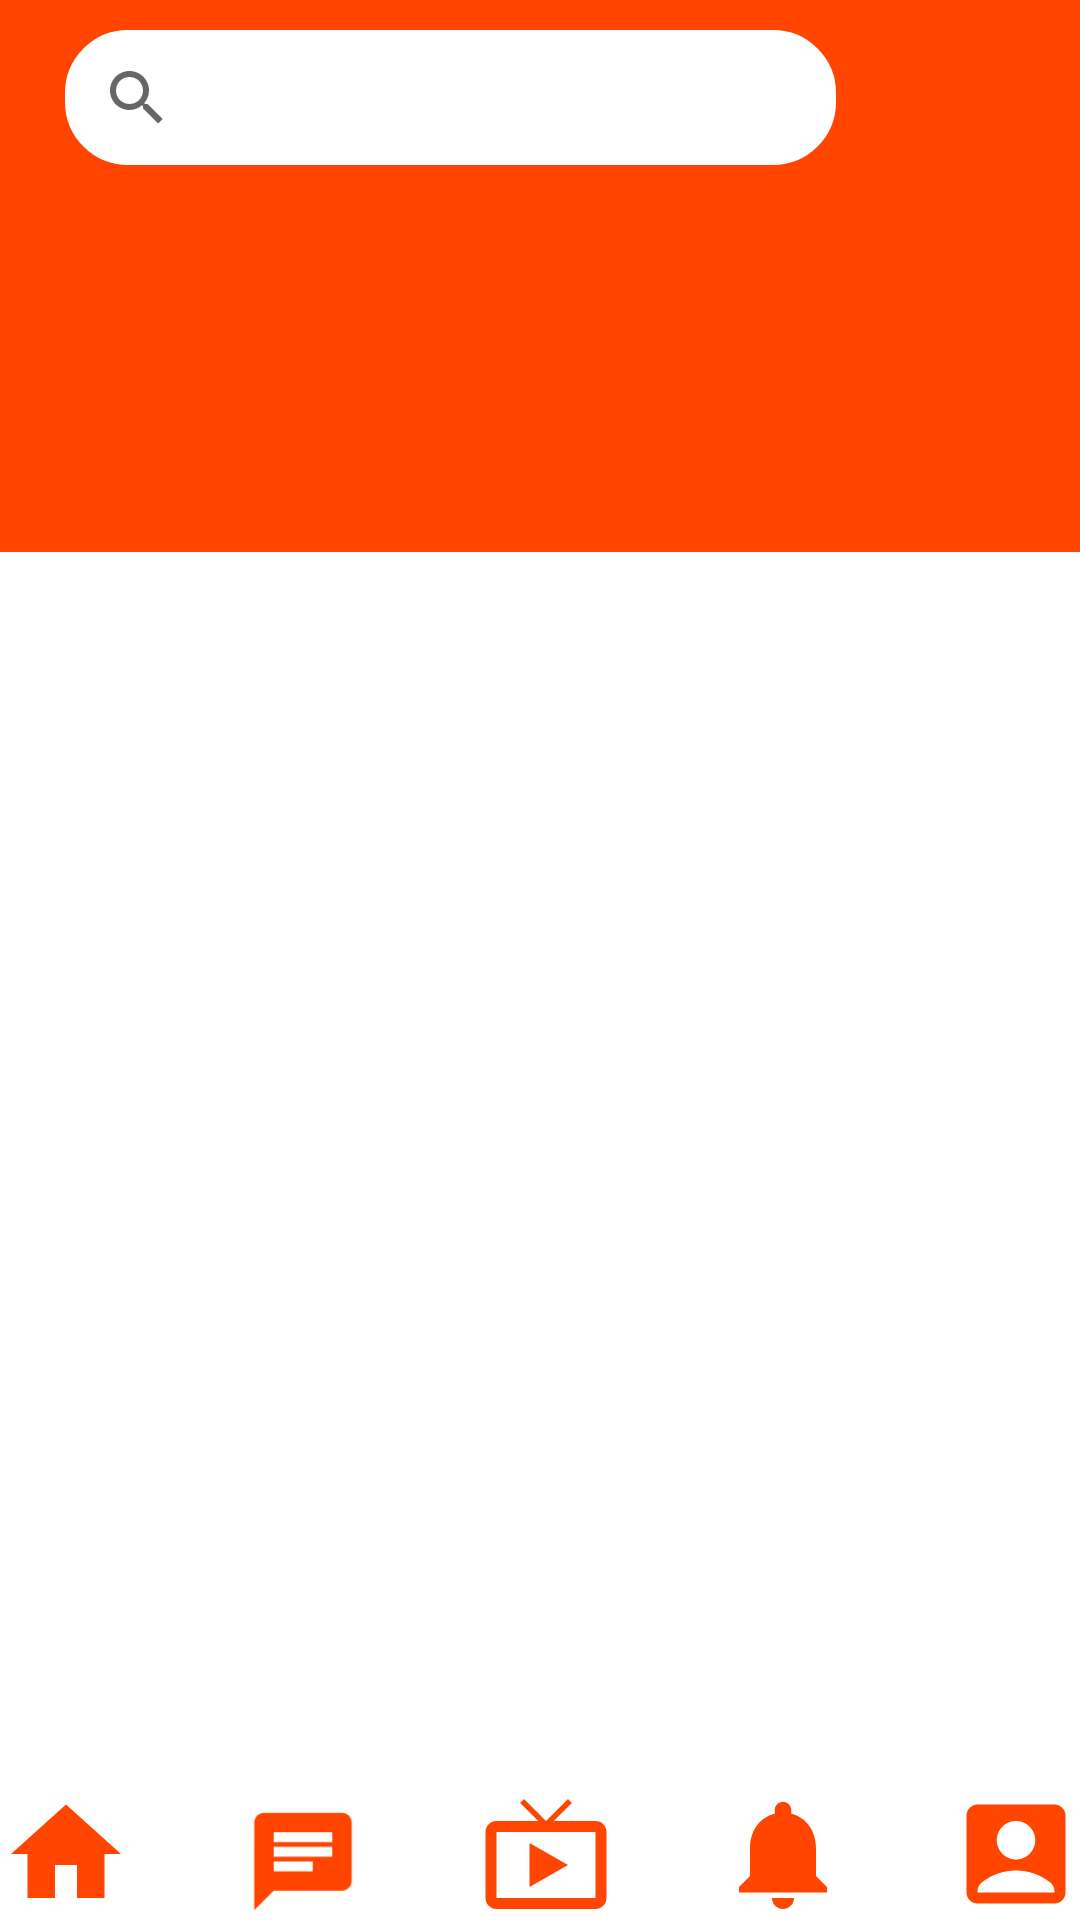

Write the Android layout XML for this screen, with the resource values it uses.
<!-- AndroidManifest.xml: application theme Theme.AppCompat.DayNight.NoActionBar -->
<!-- res/layout/activity_home.xml -->
<?xml version="1.0" encoding="utf-8"?>
<androidx.constraintlayout.widget.ConstraintLayout xmlns:android="http://schemas.android.com/apk/res/android"
    xmlns:app="http://schemas.android.com/apk/res-auto"
    xmlns:tools="http://schemas.android.com/tools"
    android:layout_width="match_parent"
    android:layout_height="match_parent"
    android:background="#ff4500"
    tools:context=".HomeActivity">

    <SearchView
        android:id="@+id/searchView"
        android:layout_width="257dp"
        android:layout_height="45dp"
        android:layout_marginStart="41dp"
        android:layout_marginTop="10dp"
        android:background="@drawable/bg_search"
        android:backgroundTint="#fff"
        app:layout_constraintEnd_toStartOf="@+id/ib_cart"
        app:layout_constraintStart_toStartOf="parent"
        app:layout_constraintTop_toTopOf="parent" />

    <ImageButton
        android:id="@+id/ib_cart"
        android:layout_width="71dp"
        android:layout_height="46dp"
        android:layout_marginTop="10dp"
        android:layout_marginEnd="30dp"
        android:background="@null"
        app:layout_constraintEnd_toEndOf="parent"
        app:layout_constraintStart_toEndOf="@+id/searchView"
        app:layout_constraintTop_toTopOf="parent"
        app:srcCompat="@drawable/baseline_add_shopping_cart_25"
        tools:ignore="ContentDescription,MissingConstraints" />

    <ListView
        android:id="@+id/lv_product"
        android:layout_width="406dp"
        android:layout_height="457dp"
        android:background="#ffffff"
        app:layout_constraintBottom_toTopOf="@+id/iv_notify"
        app:layout_constraintEnd_toEndOf="parent"
        app:layout_constraintStart_toStartOf="parent"
        app:layout_constraintTop_toBottomOf="@+id/viewPager"
        tools:ignore="MissingConstraints" />












    <androidx.viewpager.widget.ViewPager
        android:id="@+id/viewPager"
        android:layout_width="360dp"
        android:layout_height="163dp"
        android:layout_marginTop="10dp"
        app:layout_constraintEnd_toEndOf="parent"
        app:layout_constraintStart_toStartOf="parent"
        app:layout_constraintTop_toBottomOf="@+id/ib_cart" />

    <ImageView
        android:id="@+id/iv_account"
        android:layout_width="83dp"
        android:layout_height="44dp"
        android:layout_marginEnd="5dp"
        android:background="#ffffff"
        android:paddingRight="10dp"
        app:layout_constraintBottom_toBottomOf="parent"
        app:layout_constraintEnd_toEndOf="parent"
        app:layout_constraintStart_toEndOf="@+id/iv_notify"
        app:srcCompat="@drawable/baseline_account_box_24"
        tools:ignore="ContentDescription,RtlHardcoded,RtlSymmetry" />

    <ImageView
        android:id="@+id/iv_video"
        android:layout_width="76dp"
        android:layout_height="44dp"
        android:background="#ffffff"
        app:layout_constraintBottom_toBottomOf="parent"
        app:layout_constraintEnd_toStartOf="@+id/iv_notify"
        app:layout_constraintStart_toEndOf="@+id/iv_chat"
        app:srcCompat="@drawable/baseline_live_tv_24"
        tools:ignore="ContentDescription" />

    <ImageView
        android:id="@+id/iv_home"
        android:layout_width="83dp"
        android:layout_height="44dp"
        android:layout_marginStart="5dp"
        android:background="#ffffff"
        android:paddingLeft="10dp"
        app:layout_constraintBottom_toBottomOf="parent"
        app:layout_constraintEnd_toStartOf="@+id/iv_chat"
        app:layout_constraintStart_toStartOf="parent"
        app:srcCompat="@drawable/baseline_home_24"
        tools:ignore="ContentDescription,RtlHardcoded,RtlSymmetry" />

    <ImageView
        android:id="@+id/iv_chat"
        android:layout_width="86dp"
        android:layout_height="44dp"
        android:background="#ffffff"
        android:paddingTop="5dp"
        app:layout_constraintBottom_toBottomOf="parent"
        app:layout_constraintEnd_toStartOf="@+id/iv_video"
        app:layout_constraintStart_toEndOf="@+id/iv_home"
        app:srcCompat="@drawable/baseline_chat_24"
        tools:ignore="ContentDescription" />

    <ImageView
        android:id="@+id/iv_notify"
        android:layout_width="82dp"
        android:layout_height="44dp"
        android:background="#ffffff"
        app:layout_constraintBottom_toBottomOf="parent"
        app:layout_constraintEnd_toStartOf="@+id/iv_account"
        app:layout_constraintStart_toEndOf="@+id/iv_video"
        app:srcCompat="@drawable/baseline_notifications_24"
        tools:ignore="ContentDescription" />


</androidx.constraintlayout.widget.ConstraintLayout>
<!-- resources referenced by this layout -->
<resources>
  <!-- drawable baseline_account_box_24 (drawable) -->
  <vector android:height="30dp" android:tint="#FF4500"
      android:viewportHeight="24" android:viewportWidth="24"
      android:width="30dp" xmlns:android="http://schemas.android.com/apk/res/android">
      <path android:fillColor="@android:color/white" android:pathData="M19,3H5C3.9,3 3,3.9 3,5v14c0,1.1 0.9,2 2,2h14c1.1,0 2,-0.9 2,-2V5C21,3.9 20.1,3 19,3zM12,6c1.93,0 3.5,1.57 3.5,3.5c0,1.93 -1.57,3.5 -3.5,3.5s-3.5,-1.57 -3.5,-3.5C8.5,7.57 10.07,6 12,6zM19,19H5v-0.23c0,-0.62 0.28,-1.2 0.76,-1.58C7.47,15.82 9.64,15 12,15s4.53,0.82 6.24,2.19c0.48,0.38 0.76,0.97 0.76,1.58V19z"/>
  </vector>
  <!-- drawable baseline_chat_24 (drawable) -->
  <vector android:autoMirrored="true" android:height="30dp"
      android:tint="#FF4500" android:viewportHeight="24"
      android:viewportWidth="24" android:width="30dp" xmlns:android="http://schemas.android.com/apk/res/android">
      <path android:fillColor="@android:color/white" android:pathData="M20,2L4,2c-1.1,0 -1.99,0.9 -1.99,2L2,22l4,-4h14c1.1,0 2,-0.9 2,-2L22,4c0,-1.1 -0.9,-2 -2,-2zM6,9h12v2L6,11L6,9zM14,14L6,14v-2h8v2zM18,8L6,8L6,6h12v2z"/>
  </vector>
  <!-- drawable baseline_home_24 (drawable) -->
  <vector android:height="30dp" android:tint="#FF4500"
      android:viewportHeight="24" android:viewportWidth="24"
      android:width="30dp" xmlns:android="http://schemas.android.com/apk/res/android">
      <path android:fillColor="@android:color/white" android:pathData="M10,20v-6h4v6h5v-8h3L12,3 2,12h3v8z"/>
  </vector>
  <!-- drawable baseline_live_tv_24 (drawable) -->
  <vector android:height="30dp" android:tint="#FF4500"
      android:viewportHeight="24" android:viewportWidth="24"
      android:width="30dp" xmlns:android="http://schemas.android.com/apk/res/android">
      <path android:fillColor="@android:color/white" android:pathData="M21,6h-7.59l3.29,-3.29L16,2l-4,4 -4,-4 -0.71,0.71L10.59,6L3,6c-1.1,0 -2,0.89 -2,2v12c0,1.1 0.9,2 2,2h18c1.1,0 2,-0.9 2,-2L23,8c0,-1.11 -0.9,-2 -2,-2zM21,20L3,20L3,8h18v12zM9,10v8l7,-4z"/>
  </vector>
  <!-- drawable baseline_notifications_24 (drawable) -->
  <vector android:height="30dp" android:tint="#FF4500"
      android:viewportHeight="24" android:viewportWidth="24"
      android:width="30dp" xmlns:android="http://schemas.android.com/apk/res/android">
      <path android:fillColor="@android:color/white" android:pathData="M12,22c1.1,0 2,-0.9 2,-2h-4c0,1.1 0.89,2 2,2zM18,16v-5c0,-3.07 -1.64,-5.64 -4.5,-6.32L13.5,4c0,-0.83 -0.67,-1.5 -1.5,-1.5s-1.5,0.67 -1.5,1.5v0.68C7.63,5.36 6,7.92 6,11v5l-2,2v1h16v-1l-2,-2z"/>
  </vector>
  <!-- drawable bg_search (drawable) -->
  <?xml version="1.0" encoding="utf-8"?>
  <shape xmlns:android="http://schemas.android.com/apk/res/android">
  <corners android:radius="20dp"/>
      <stroke android:width="2dp"
          android:color="#ff4500"/>
  </shape>
</resources>
